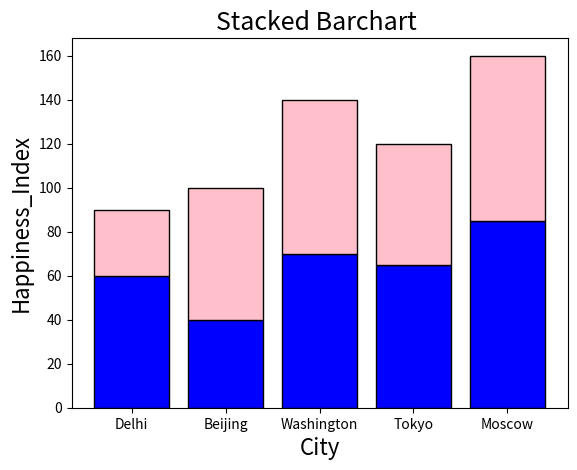

Reproduce this figure in Python.
import matplotlib.pyplot as plt
city = ['Delhi', 'Beijing', 'Washington', 'Tokyo', 'Moscow']
Gender = ['Male', 'Female']
Happiness_Index_Male = [60, 40, 70, 65, 85]
Happiness_Index_Female = [30, 60, 70, 55, 75]
plt.xlabel('City', fontsize=16)
plt.ylabel('Happiness_Index', fontsize=16)
plt.title('Stacked Barchart ', fontsize=18)
plt.bar(city, Happiness_Index_Male, color='blue', edgecolor='black')
plt.bar(city, Happiness_Index_Female, color='pink', edgecolor='black', bottom=Happiness_Index_Male)
#plt.legend(Gender,loc=2)
plt.show( )
